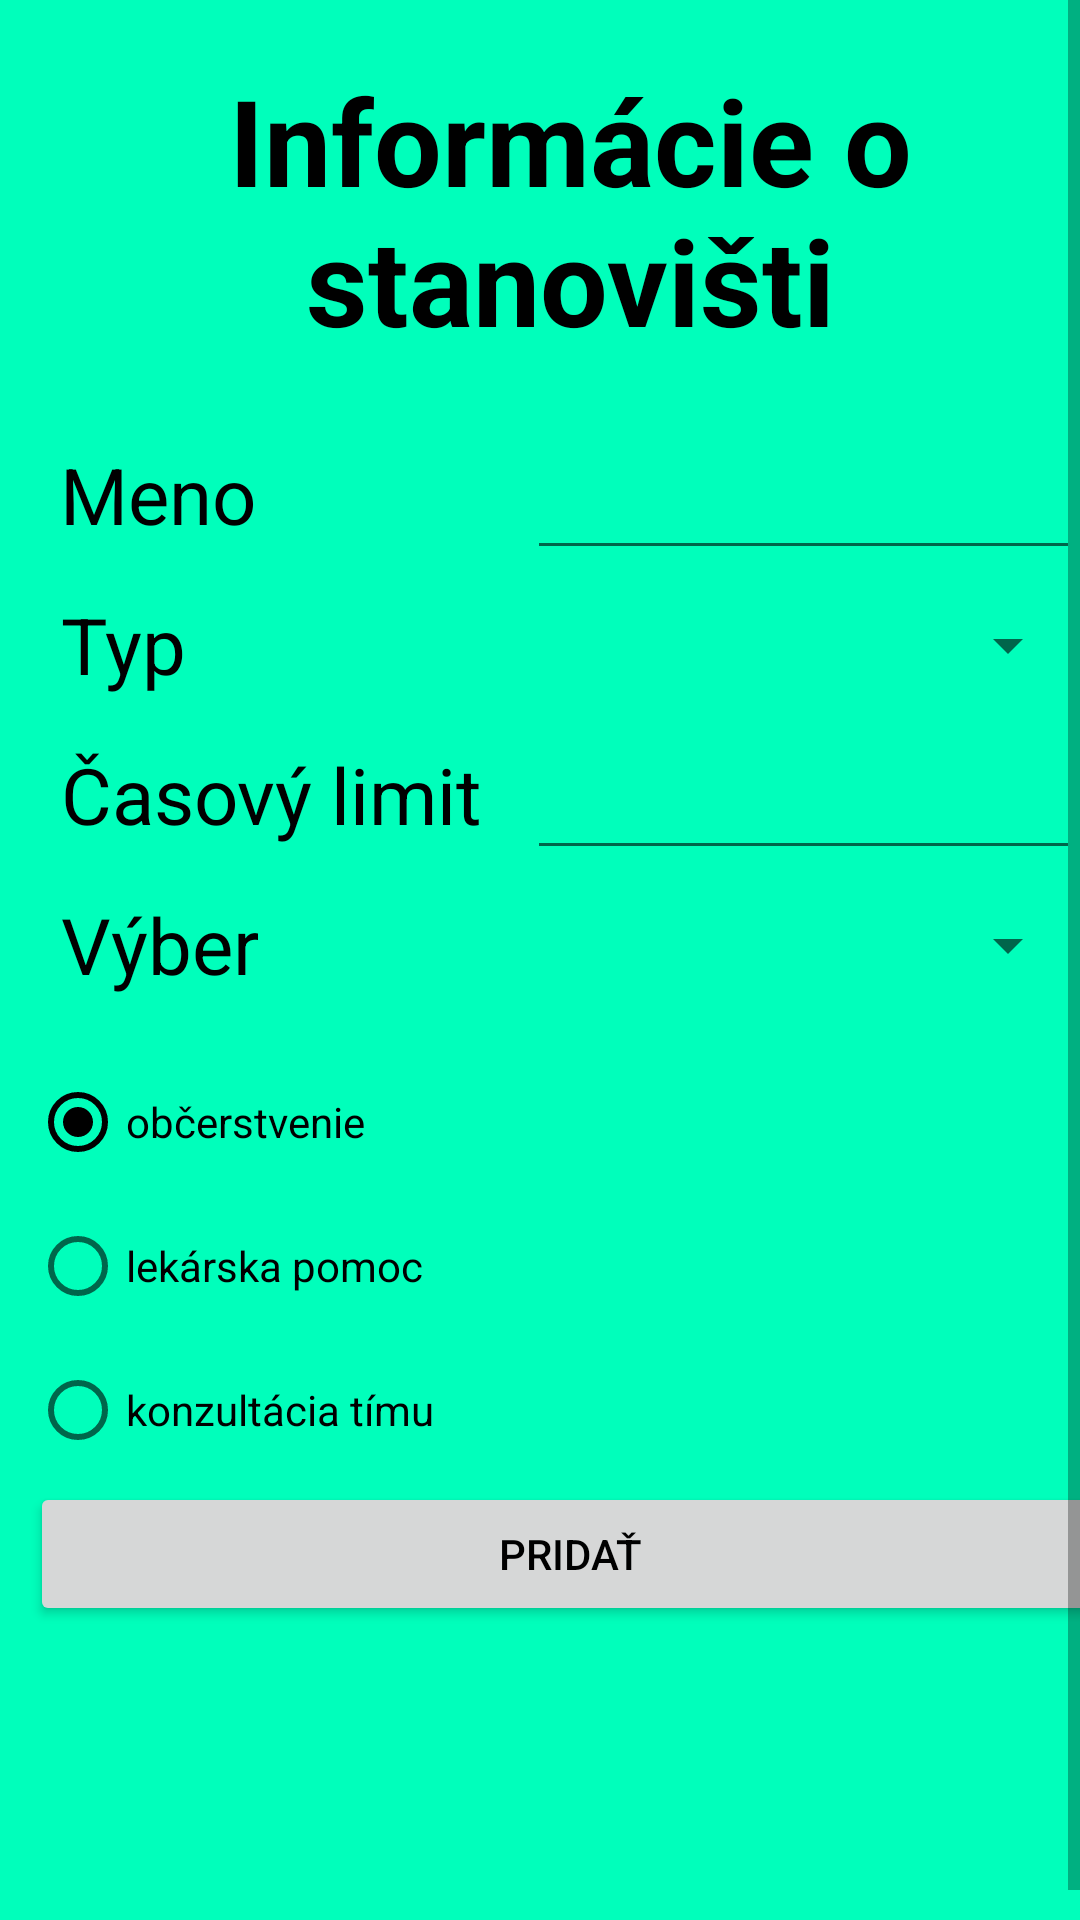

Layout XML and referenced resources for this Android screen:
<!-- AndroidManifest.xml: application theme AppTheme -->
<!-- res/layout/add_stand.xml -->
<?xml version="1.0" encoding="utf-8"?>
<ScrollView xmlns:android="http://schemas.android.com/apk/res/android"
    android:layout_width="match_parent"
    android:layout_height="match_parent"
    android:background="#00ffbb"
    android:fillViewport="true">

    <LinearLayout
        android:layout_width="match_parent"
        android:layout_height="wrap_content"
        android:layout_margin="10sp"
        android:orientation="vertical">

        <TextView
            android:layout_width="match_parent"
            android:layout_height="wrap_content"
            android:layout_margin="10sp"
            android:gravity="center_horizontal"
            android:text="Informácie o stanovišti"
            android:textAlignment="center"
            android:textSize="40sp"
            android:textStyle="bold" />

        <LinearLayout
            android:layout_width="match_parent"
            android:layout_height="wrap_content"
            android:layout_margin="10sp"
            android:orientation="horizontal">

            <LinearLayout
                android:layout_width="wrap_content"
                android:layout_height="wrap_content"
                android:layout_marginEnd="15sp"
                android:layout_marginRight="15sp"
                android:orientation="vertical">

                <TextView
                    android:layout_width="wrap_content"
                    android:layout_height="50sp"
                    android:gravity="center"
                    android:text="Meno"
                    android:textAlignment="center"
                    android:textSize="26sp" />

                <TextView
                    android:layout_width="wrap_content"
                    android:layout_height="50sp"
                    android:gravity="center"
                    android:text="Typ"
                    android:textAlignment="center"
                    android:textSize="26sp" />

                <TextView
                    android:layout_width="wrap_content"
                    android:layout_height="50sp"
                    android:gravity="center"
                    android:text="Časový limit"
                    android:textAlignment="center"
                    android:textSize="26sp" />

                <TextView
                    android:layout_width="wrap_content"
                    android:layout_height="50sp"
                    android:gravity="center"
                    android:text="Výber"
                    android:textAlignment="center"
                    android:textSize="26sp" />
            </LinearLayout>

            <LinearLayout
                android:layout_width="match_parent"
                android:layout_height="wrap_content"
                android:orientation="vertical">

                <EditText
                    android:id="@+id/editText_add_stand_name"
                    android:layout_width="match_parent"
                    android:layout_height="50sp"
                    android:gravity="center"
                    android:textSize="26sp" />

                <Spinner
                    android:id="@+id/spinner_add_stand_type"
                    android:layout_width="match_parent"
                    android:layout_height="50sp"
                    android:gravity="center"
                    android:textAlignment="center"
                    android:textSize="26sp" />

                <EditText
                    android:id="@+id/editText_add_stand_time"
                    android:layout_width="match_parent"
                    android:layout_height="50sp"
                    android:inputType="numberDecimal"
                    android:gravity="center"
                    android:textSize="26sp" />

                <Spinner
                    android:id="@+id/spinner_add_stand_select"
                    android:layout_width="match_parent"
                    android:layout_height="50sp"
                    android:gravity="center"
                    android:textAlignment="center"
                    android:textSize="26sp" />
            </LinearLayout>
        </LinearLayout>

        <RadioGroup
            android:layout_width="wrap_content"
            android:layout_height="wrap_content">

            <RadioButton
                android:id="@+id/refreshment"
                android:layout_width="wrap_content"
                android:layout_height="wrap_content"
                android:text="občerstvenie"
                android:checked="true"/>

            <RadioButton
                android:id="@+id/doctor"
                android:layout_width="wrap_content"
                android:layout_height="wrap_content"
                android:text="lekárska pomoc" />

            <RadioButton
                android:id="@+id/team_consultations"
                android:layout_width="wrap_content"
                android:layout_height="wrap_content"
                android:text="konzultácia tímu" />

        </RadioGroup>

        <Button
            android:id="@+id/button_add_stand_final"
            android:layout_width="match_parent"
            android:layout_height="wrap_content"
            android:text="Pridať" />

    </LinearLayout>
</ScrollView>
<!-- resources referenced by this layout -->
<resources>
  <style name="AppTheme" parent="Theme.MaterialComponents.Light.DarkActionBar">
          
          <item name="colorPrimary">@color/colorPrimary</item>
          <item name="colorPrimaryDark">@color/colorPrimaryDark</item>
          <item name="colorAccent">@android:color/black</item>
          <item name="android:textColor">@android:color/black</item>
      </style>
  <!-- not gathered from this repository: default colours our renderer supplied (Android Studio template values) -->
  <color name="colorPrimary">#FF6200EE</color>
  <color name="colorPrimaryDark">#FF3700B3</color>
</resources>
